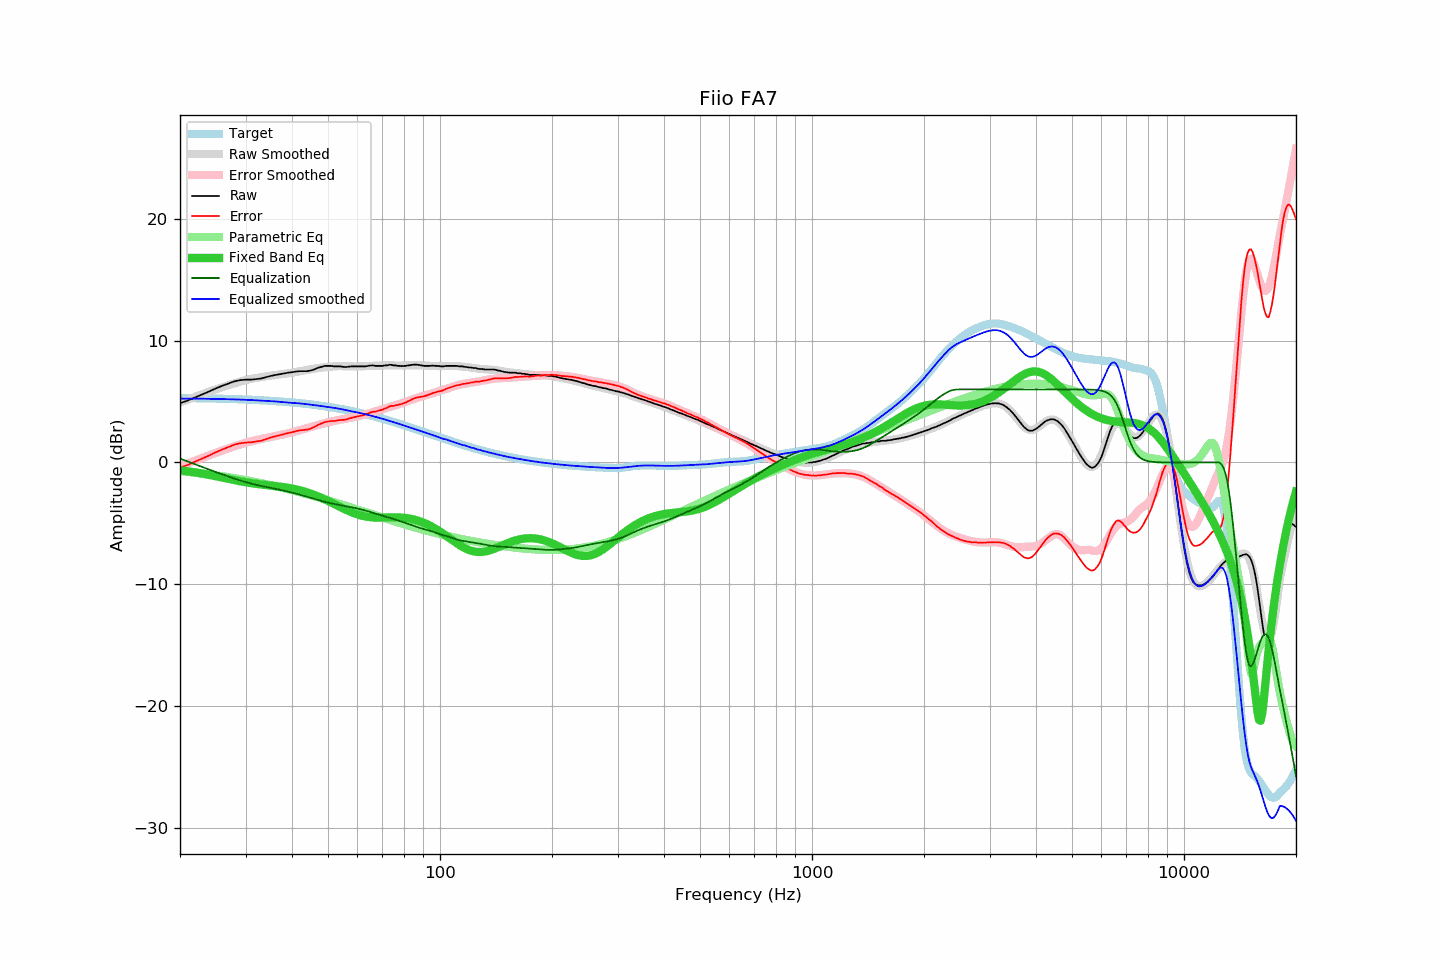

The file beside this chart, header and first rows:
frequency, raw, error, smoothed, error_smoothed, equalization, parametric_eq, equalized_raw, equalized_smoothed, target
20, 4.87, -0.43, 4.93, -0.32, 0.32, -0.64, 5.19, 5.25, 5.30
21, 5.09, -0.20, 5.17, -0.07, 0.07, -0.73, 5.16, 5.25, 5.29
22, 5.35, 0.07, 5.40, 0.16, -0.16, -0.82, 5.19, 5.24, 5.28
23, 5.59, 0.32, 5.62, 0.38, -0.38, -0.92, 5.21, 5.23, 5.27
24, 5.84, 0.58, 5.82, 0.60, -0.60, -1.02, 5.24, 5.23, 5.26
25, 6.09, 0.84, 6.01, 0.79, -0.79, -1.13, 5.30, 5.22, 5.25
26, 6.30, 1.07, 6.19, 0.98, -0.98, -1.24, 5.32, 5.21, 5.23
27, 6.48, 1.26, 6.35, 1.16, -1.16, -1.35, 5.32, 5.19, 5.22
28, 6.66, 1.46, 6.50, 1.32, -1.32, -1.45, 5.34, 5.18, 5.20
29, 6.76, 1.57, 6.64, 1.47, -1.47, -1.54, 5.29, 5.16, 5.19
30, 6.80, 1.63, 6.76, 1.62, -1.62, -1.63, 5.18, 5.15, 5.17
31, 6.80, 1.65, 6.86, 1.73, -1.73, -1.70, 5.07, 5.13, 5.15
32, 6.85, 1.72, 6.94, 1.83, -1.83, -1.76, 5.02, 5.10, 5.13
33, 6.89, 1.78, 7.01, 1.92, -1.92, -1.81, 4.97, 5.08, 5.11
34, 7.00, 1.91, 7.07, 2.01, -2.01, -1.85, 4.99, 5.06, 5.09
35, 7.10, 2.04, 7.13, 2.08, -2.08, -1.89, 5.02, 5.04, 5.06
36, 7.18, 2.14, 7.17, 2.16, -2.16, -1.93, 5.02, 5.01, 5.04
37, 7.24, 2.23, 7.22, 2.24, -2.24, -1.98, 5.00, 4.98, 5.01
38, 7.31, 2.32, 7.26, 2.31, -2.31, -2.02, 5.00, 4.95, 4.99
39, 7.37, 2.41, 7.32, 2.40, -2.40, -2.08, 4.97, 4.92, 4.96
40, 7.41, 2.48, 7.38, 2.48, -2.48, -2.14, 4.93, 4.90, 4.93
41, 7.47, 2.57, 7.44, 2.56, -2.56, -2.21, 4.91, 4.88, 4.90
42, 7.50, 2.63, 7.50, 2.65, -2.65, -2.29, 4.85, 4.85, 4.87
43, 7.50, 2.67, 7.56, 2.74, -2.74, -2.37, 4.76, 4.82, 4.83
44, 7.50, 2.70, 7.61, 2.83, -2.83, -2.47, 4.67, 4.78, 4.80
45, 7.56, 2.80, 7.66, 2.92, -2.92, -2.57, 4.64, 4.74, 4.76
46, 7.65, 2.92, 7.71, 3.00, -3.00, -2.67, 4.65, 4.71, 4.73
47, 7.78, 3.09, 7.75, 3.08, -3.08, -2.79, 4.70, 4.67, 4.69
48, 7.85, 3.20, 7.79, 3.16, -3.16, -2.91, 4.69, 4.63, 4.65
49, 7.93, 3.32, 7.82, 3.23, -3.23, -3.03, 4.70, 4.59, 4.61
50, 7.93, 3.36, 7.85, 3.30, -3.30, -3.16, 4.63, 4.55, 4.57
51, 7.93, 3.40, 7.87, 3.36, -3.36, -3.28, 4.57, 4.51, 4.53
52, 7.89, 3.40, 7.89, 3.42, -3.42, -3.41, 4.47, 4.48, 4.49
53, 7.89, 3.45, 7.91, 3.47, -3.47, -3.54, 4.42, 4.44, 4.44
54, 7.89, 3.49, 7.91, 3.52, -3.52, -3.67, 4.37, 4.40, 4.40
55, 7.85, 3.50, 7.90, 3.56, -3.56, -3.79, 4.29, 4.34, 4.35
56, 7.84, 3.53, 7.89, 3.60, -3.60, -3.90, 4.24, 4.29, 4.31
57, 7.87, 3.61, 7.89, 3.65, -3.65, -4.01, 4.22, 4.24, 4.26
58, 7.89, 3.68, 7.88, 3.69, -3.69, -4.10, 4.20, 4.20, 4.21
59, 7.89, 3.73, 7.88, 3.73, -3.73, -4.19, 4.16, 4.15, 4.16
60, 7.89, 3.78, 7.89, 3.78, -3.78, -4.27, 4.11, 4.11, 4.11
61, 7.89, 3.83, 7.89, 3.84, -3.84, -4.34, 4.05, 4.06, 4.06
62, 7.89, 3.88, 7.90, 3.89, -3.89, -4.39, 4.00, 4.01, 4.01
63, 7.89, 3.93, 7.91, 3.95, -3.95, -4.44, 3.94, 3.96, 3.96
64, 7.93, 4.02, 7.91, 4.01, -4.01, -4.47, 3.92, 3.91, 3.91
65, 7.96, 4.10, 7.93, 4.07, -4.07, -4.50, 3.89, 3.86, 3.86
66, 7.97, 4.16, 7.94, 4.13, -4.13, -4.52, 3.84, 3.80, 3.81
67, 7.93, 4.18, 7.94, 4.20, -4.20, -4.53, 3.73, 3.75, 3.75
68, 7.93, 4.23, 7.95, 4.26, -4.26, -4.53, 3.67, 3.70, 3.70
69, 7.93, 4.28, 7.96, 4.32, -4.32, -4.53, 3.61, 3.64, 3.65
70, 7.93, 4.34, 7.97, 4.37, -4.37, -4.53, 3.56, 3.59, 3.59
71, 7.97, 4.43, 7.97, 4.43, -4.43, -4.53, 3.54, 3.54, 3.54
72, 7.97, 4.49, 7.97, 4.49, -4.49, -4.52, 3.48, 3.48, 3.48
73, 8.02, 4.59, 7.96, 4.54, -4.54, -4.52, 3.48, 3.42, 3.43
74, 8.02, 4.64, 7.96, 4.60, -4.60, -4.51, 3.42, 3.36, 3.38
75, 7.97, 4.65, 7.95, 4.65, -4.65, -4.51, 3.32, 3.30, 3.32
76, 7.97, 4.70, 7.95, 4.70, -4.70, -4.51, 3.27, 3.25, 3.27
77, 7.93, 4.72, 7.96, 4.76, -4.76, -4.52, 3.17, 3.20, 3.21
78, 7.93, 4.77, 7.96, 4.82, -4.82, -4.52, 3.11, 3.14, 3.16
79, 7.91, 4.80, 7.96, 4.87, -4.87, -4.53, 3.04, 3.09, 3.11
... 553 more rows
